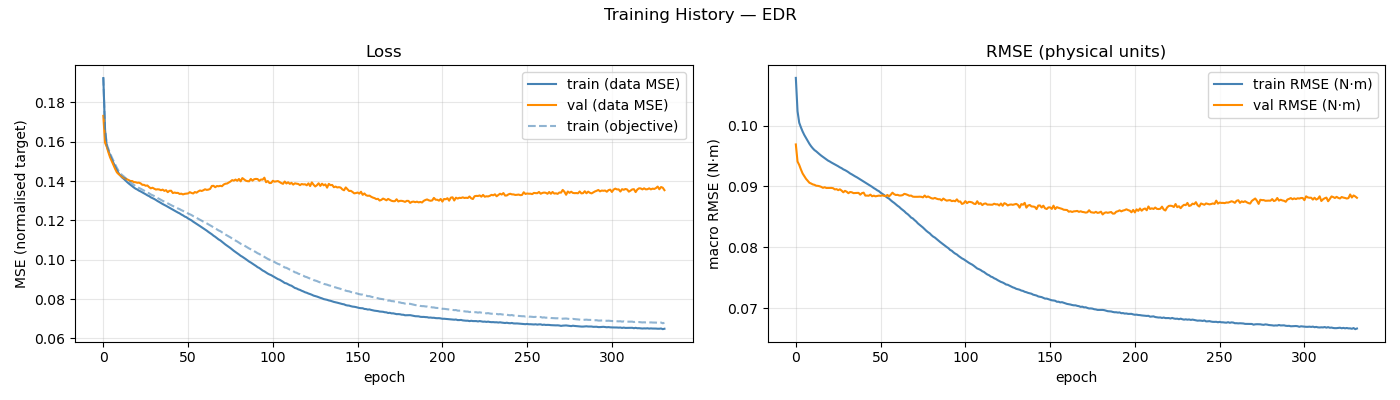

Data behind this chart, as committed beside it:
epoch, train_loss, val_loss, train_rmse, val_rmse, train_loss_obj, mean_abs_delta_g, mean_frob_delta_M, mean_abs_delta_C_qd, mean_abs_delta_tau_f
1, 0.1924, 0.1732, 0.1078, 0.09691, 0.1925, 3.54832195e-02, 1.21182254e-05, 3.93388752e-06, 2.19947253e-02
2, 0.1661, 0.1595, 0.1024, 0.0941, 0.1666, 7.49681939e-02, 1.71534117e-04, 5.44949768e-05, 6.42339277e-02
3, 0.1579, 0.1575, 0.1005, 0.09354, 0.1588, 8.37253730e-02, 5.31365131e-04, 1.58513749e-04, 8.44428336e-02
4, 0.1554, 0.1546, 0.09971, 0.0928, 0.1563, 8.68366847e-02, 1.04017999e-03, 3.27483837e-04, 8.89170261e-02
5, 0.1531, 0.152, 0.09903, 0.09214, 0.1541, 8.97917945e-02, 1.70892821e-03, 5.52751907e-04, 9.20613293e-02
6, 0.1511, 0.15, 0.09846, 0.0917, 0.1521, 9.30396324e-02, 2.56123675e-03, 8.51242640e-04, 9.45649103e-02
7, 0.1492, 0.1481, 0.09797, 0.09126, 0.1503, 9.50347189e-02, 3.59447610e-03, 1.24456518e-03, 9.67460094e-02
8, 0.1473, 0.1462, 0.09747, 0.09093, 0.1484, 9.69307648e-02, 4.78141398e-03, 1.74141933e-03, 9.84888148e-02
9, 0.1456, 0.1445, 0.09701, 0.09062, 0.1467, 9.89030138e-02, 6.19709171e-03, 2.32787365e-03, 1.00754870e-01
10, 0.1441, 0.1436, 0.09661, 0.09049, 0.1452, 1.00283926e-01, 7.85680143e-03, 3.00901952e-03, 1.02878719e-01
11, 0.1429, 0.1429, 0.09627, 0.09034, 0.1441, 1.01845481e-01, 9.70841898e-03, 3.80749236e-03, 1.04527860e-01
12, 0.1419, 0.1423, 0.09598, 0.09027, 0.1431, 1.02893677e-01, 1.18001038e-02, 4.75393174e-03, 1.05417843e-01
13, 0.1412, 0.1416, 0.09578, 0.09013, 0.1424, 1.03911221e-01, 1.41495653e-02, 5.84399616e-03, 1.05917648e-01
14, 0.1403, 0.1413, 0.09552, 0.0901, 0.1416, 1.04831642e-01, 1.66210248e-02, 7.04569525e-03, 1.06381616e-01
15, 0.1395, 0.1409, 0.09529, 0.09004, 0.1408, 1.05517083e-01, 1.95160759e-02, 8.37636999e-03, 1.06484380e-01
16, 0.1388, 0.1405, 0.09506, 0.08994, 0.1401, 1.06783031e-01, 2.24221630e-02, 9.80108524e-03, 1.06858459e-01
17, 0.1381, 0.14, 0.09486, 0.08978, 0.1394, 1.07426839e-01, 2.57580753e-02, 1.13487905e-02, 1.07045000e-01
18, 0.1374, 0.14, 0.09464, 0.08988, 0.1387, 1.08707386e-01, 2.90834585e-02, 1.29630040e-02, 1.07053583e-01
19, 0.1368, 0.1395, 0.09445, 0.08976, 0.1381, 1.09739486e-01, 3.27964955e-02, 1.46698671e-02, 1.07131401e-01
20, 0.1362, 0.1394, 0.09425, 0.08977, 0.1375, 1.10546862e-01, 3.68360768e-02, 1.65008991e-02, 1.07213498e-01
21, 0.1357, 0.1392, 0.09411, 0.08976, 0.1371, 1.11333707e-01, 4.07883585e-02, 1.84015720e-02, 1.07255524e-01
22, 0.1352, 0.1392, 0.09393, 0.08977, 0.1365, 1.12331118e-01, 4.55784576e-02, 2.04412463e-02, 1.07254099e-01
23, 0.1347, 0.1388, 0.09379, 0.08972, 0.1361, 1.12981003e-01, 5.01012424e-02, 2.25597054e-02, 1.07292598e-01
24, 0.1343, 0.1381, 0.09364, 0.08952, 0.1357, 1.13437734e-01, 5.47977360e-02, 2.46831501e-02, 1.07369995e-01
25, 0.1337, 0.1381, 0.09348, 0.08957, 0.1351, 1.14300215e-01, 5.99988227e-02, 2.69659354e-02, 1.07402735e-01
26, 0.1333, 0.1376, 0.09332, 0.0894, 0.1347, 1.15285170e-01, 6.54409963e-02, 2.93224048e-02, 1.07332378e-01
27, 0.1328, 0.1378, 0.09314, 0.08953, 0.1342, 1.15793547e-01, 7.09129993e-02, 3.17114648e-02, 1.07395951e-01
28, 0.1324, 0.1369, 0.09301, 0.08933, 0.1338, 1.16567085e-01, 7.65056464e-02, 3.42727671e-02, 1.07442957e-01
29, 0.1318, 0.1363, 0.09282, 0.08905, 0.1332, 1.17375762e-01, 8.26868669e-02, 3.68482863e-02, 1.07491147e-01
30, 0.1314, 0.1366, 0.09269, 0.08928, 0.1328, 1.18103057e-01, 8.87165641e-02, 3.95976557e-02, 1.07355073e-01
31, 0.1309, 0.1361, 0.09253, 0.08914, 0.1324, 1.18764267e-01, 9.52774734e-02, 4.22990890e-02, 1.07661124e-01
32, 0.1304, 0.1357, 0.09235, 0.0889, 0.1319, 1.19466402e-01, 1.02372953e-01, 4.50237621e-02, 1.07616984e-01
33, 0.1298, 0.1358, 0.09215, 0.08909, 0.1314, 1.20370677e-01, 1.08832211e-01, 4.80223369e-02, 1.07719218e-01
34, 0.1294, 0.1358, 0.092, 0.08905, 0.1309, 1.21018408e-01, 1.15977226e-01, 5.08980124e-02, 1.07716653e-01
35, 0.1288, 0.1354, 0.09182, 0.08891, 0.1304, 1.21915579e-01, 1.23387819e-01, 5.39870923e-02, 1.07780247e-01
36, 0.1283, 0.1357, 0.09166, 0.08893, 0.13, 1.22730191e-01, 1.31581243e-01, 5.71346537e-02, 1.07680153e-01
37, 0.1279, 0.135, 0.09151, 0.08894, 0.1296, 1.23343357e-01, 1.39640542e-01, 6.02285903e-02, 1.07871688e-01
38, 0.1274, 0.1354, 0.09134, 0.08895, 0.1292, 1.24340443e-01, 1.47289663e-01, 6.36092097e-02, 1.07941660e-01
39, 0.1269, 0.1344, 0.09117, 0.08866, 0.1287, 1.24996570e-01, 1.55891199e-01, 6.69650293e-02, 1.08059184e-01
40, 0.1264, 0.1351, 0.09098, 0.08891, 0.1282, 1.25819490e-01, 1.64936891e-01, 7.02599271e-02, 1.08141593e-01
41, 0.126, 0.1351, 0.09083, 0.08899, 0.1278, 1.26542017e-01, 1.72507377e-01, 7.36880663e-02, 1.08246672e-01
42, 0.1254, 0.1339, 0.09064, 0.0885, 0.1273, 1.27405303e-01, 1.81261694e-01, 7.72537490e-02, 1.08210164e-01
43, 0.125, 0.1342, 0.0905, 0.08851, 0.127, 1.28024796e-01, 1.91496798e-01, 8.08849941e-02, 1.08223831e-01
44, 0.1245, 0.134, 0.09029, 0.08848, 0.1265, 1.28961703e-01, 2.01046952e-01, 8.44712169e-02, 1.08153550e-01
45, 0.124, 0.134, 0.09012, 0.08866, 0.1261, 1.29448535e-01, 2.09482289e-01, 8.80534251e-02, 1.08282125e-01
46, 0.1236, 0.1335, 0.08994, 0.0884, 0.1258, 1.30204144e-01, 2.19142463e-01, 9.18602611e-02, 1.08231158e-01
47, 0.123, 0.1336, 0.08974, 0.0885, 0.1252, 1.30830786e-01, 2.28910194e-01, 9.57510081e-02, 1.08450346e-01
48, 0.1226, 0.1332, 0.08958, 0.08839, 0.1249, 1.31586310e-01, 2.38819841e-01, 9.95857400e-02, 1.08239130e-01
49, 0.122, 0.1335, 0.08937, 0.08845, 0.1244, 1.32347081e-01, 2.49436662e-01, 1.03363538e-01, 1.08189523e-01
50, 0.1216, 0.1336, 0.08923, 0.0885, 0.1241, 1.32980295e-01, 2.59555991e-01, 1.07588127e-01, 1.08197138e-01
51, 0.121, 0.1337, 0.08899, 0.08847, 0.1235, 1.33813356e-01, 2.69847083e-01, 1.11109841e-01, 1.08110911e-01
52, 0.1205, 0.1344, 0.0888, 0.08854, 0.1231, 1.34340957e-01, 2.79662194e-01, 1.15233412e-01, 1.08199756e-01
53, 0.12, 0.134, 0.08861, 0.08847, 0.1227, 1.34891672e-01, 2.88985657e-01, 1.19171498e-01, 1.07981678e-01
54, 0.1194, 0.1337, 0.08837, 0.08841, 0.1222, 1.35964089e-01, 3.00965850e-01, 1.23333404e-01, 1.08034469e-01
55, 0.1188, 0.1344, 0.08816, 0.08861, 0.1217, 1.36379557e-01, 3.09697251e-01, 1.27425000e-01, 1.07977951e-01
56, 0.1183, 0.1341, 0.088, 0.08838, 0.1213, 1.36991206e-01, 3.21380933e-01, 1.31277559e-01, 1.07938934e-01
57, 0.1177, 0.1348, 0.08774, 0.08865, 0.1208, 1.37702927e-01, 3.31717459e-01, 1.35367066e-01, 1.07727609e-01
58, 0.1171, 0.1352, 0.08751, 0.08898, 0.1204, 1.38331354e-01, 3.39996478e-01, 1.39460744e-01, 1.07871762e-01
59, 0.1165, 0.135, 0.08731, 0.08874, 0.1199, 1.38906374e-01, 3.50984539e-01, 1.43631567e-01, 1.07750724e-01
60, 0.1159, 0.1353, 0.08706, 0.0886, 0.1194, 1.39661263e-01, 3.59612827e-01, 1.48031924e-01, 1.07630217e-01
... 272 more rows
